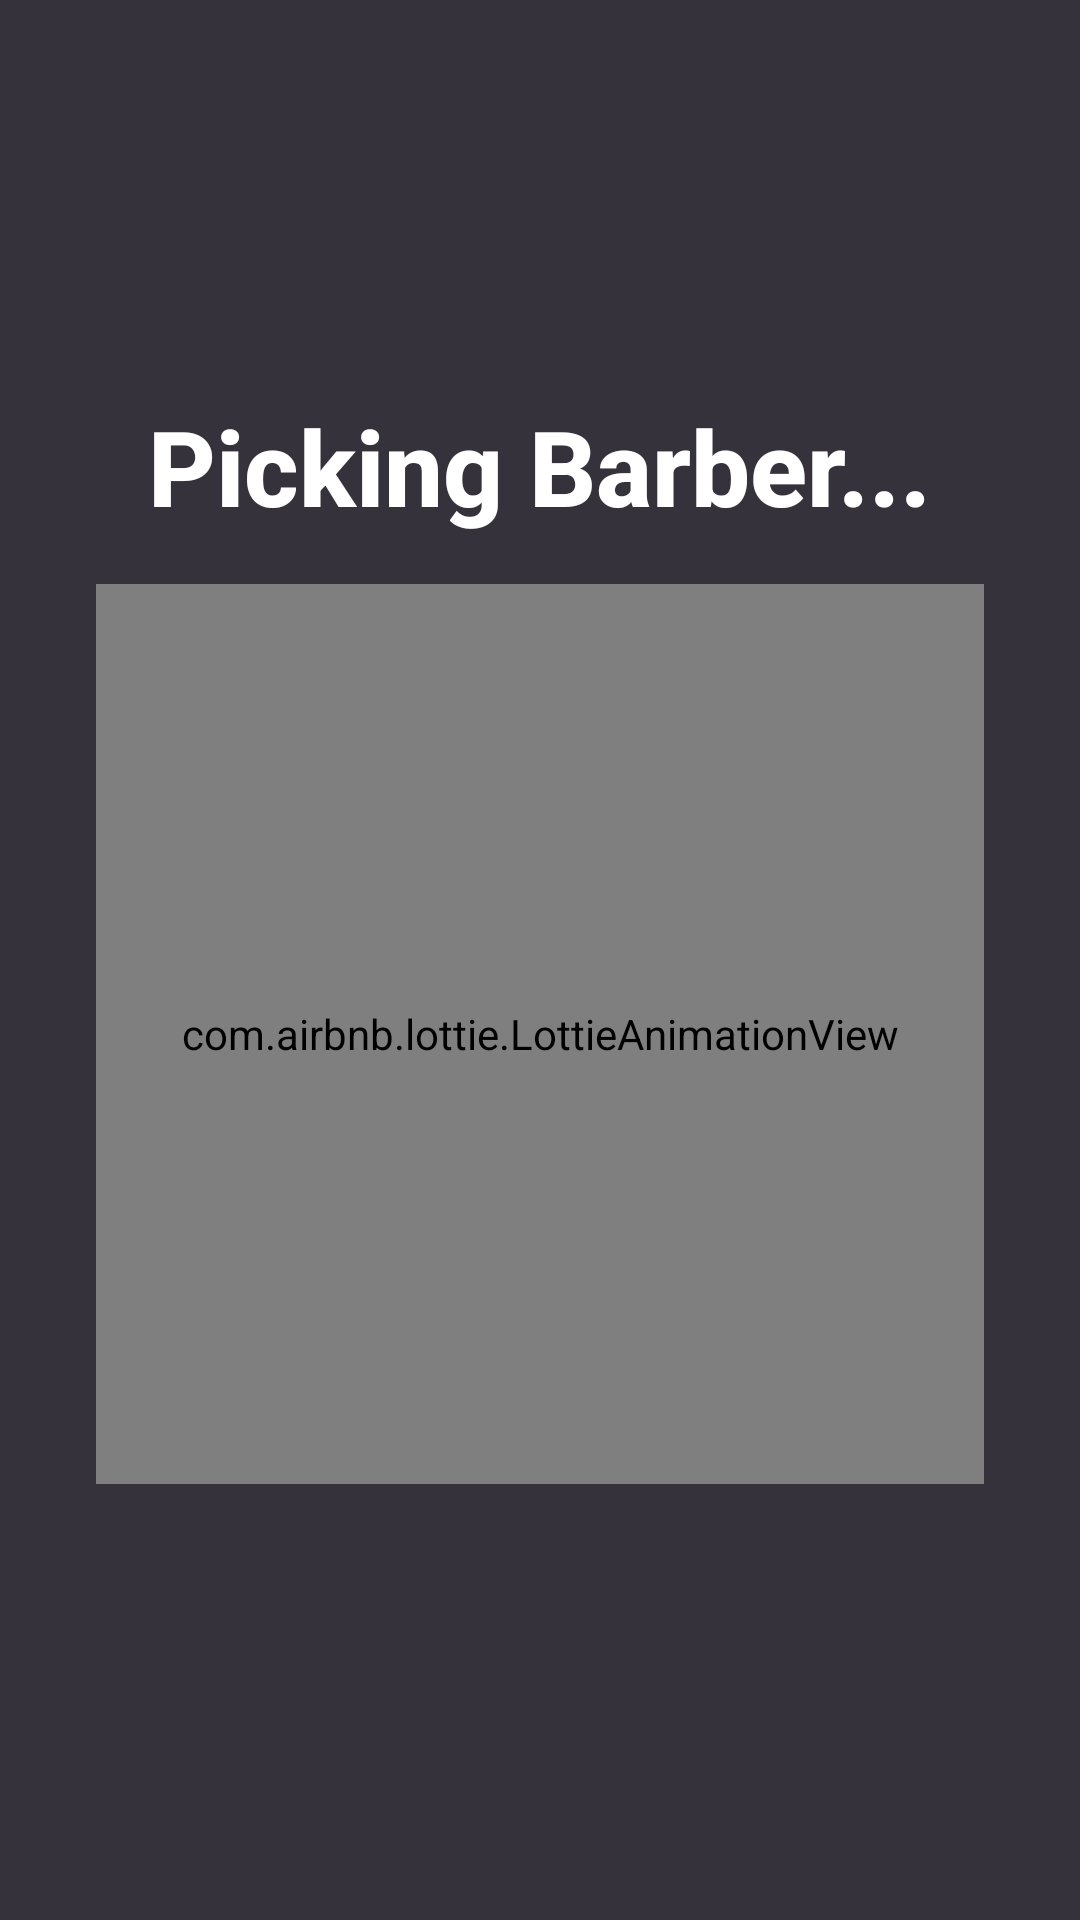

Layout XML and referenced resources for this Android screen:
<!-- AndroidManifest.xml: application theme Theme.TKPPL_YES248 -->
<!-- res/layout/activity_pick_barber.xml -->
<?xml version="1.0" encoding="utf-8"?>
<androidx.constraintlayout.widget.ConstraintLayout xmlns:android="http://schemas.android.com/apk/res/android"
    xmlns:app="http://schemas.android.com/apk/res-auto"
    xmlns:tools="http://schemas.android.com/tools"
    android:layout_width="match_parent"
    android:layout_height="match_parent"
    tools:context=".PickBarberActivity"
    android:background="@color/black">

    <com.airbnb.lottie.LottieAnimationView
        android:layout_width="match_parent"
        android:layout_height="300dp"
        android:layout_marginStart="32dp"
        android:layout_marginTop="16dp"
        android:layout_marginEnd="32dp"
        app:layout_constraintEnd_toEndOf="parent"
        app:layout_constraintStart_toStartOf="parent"
        app:layout_constraintTop_toBottomOf="@+id/text_pickingBarber"
        app:lottie_autoPlay="true"
        app:lottie_fileName="pickbarber.json"
        app:lottie_loop="true" />

    <TextView
        android:id="@+id/text_pickingBarber"
        android:layout_width="wrap_content"
        android:layout_height="wrap_content"
        android:layout_marginStart="32dp"
        android:layout_marginTop="132dp"
        android:layout_marginEnd="32dp"
        android:fontFamily="sans-serif-medium"
        android:text="Picking Barber..."
        android:textColor="@color/white"
        android:textSize="35sp"
        android:textStyle="bold"
        app:layout_constraintEnd_toEndOf="parent"
        app:layout_constraintHorizontal_bias="0.493"
        app:layout_constraintStart_toStartOf="parent"
        app:layout_constraintTop_toTopOf="parent" />


</androidx.constraintlayout.widget.ConstraintLayout>
<!-- resources referenced by this layout -->
<resources>
  <color name="black">#35323B</color>
  <color name="white">#FFFFFFFF</color>
  <style name="Theme.TKPPL_YES248" parent="Theme.MaterialComponents.DayNight.DarkActionBar">
          
          <item name="colorPrimary">#6A696F</item>
          <item name="colorPrimaryVariant">@color/grey</item>
          <item name="colorOnPrimary">@color/black</item>
          
          <item name="colorSecondary">@color/teal_200</item>
          <item name="colorSecondaryVariant">@color/teal_700</item>
          <item name="colorOnSecondary">@color/black</item>
          
          <item name="android:statusBarColor" tools:targetApi="l">?attr/colorPrimaryVariant</item>
          
          <item name="materialCalendarStyle">@style/Widget.MaterialComponents.MaterialCalendar</item>
          <item name="materialCalendarFullscreenTheme">
              @style/ThemeOverlay.MaterialComponents.MaterialCalendar.Fullscreen
          </item>
          <item name="materialCalendarTheme">@style/ThemeOverlay.MaterialComponents.MaterialCalendar
          </item>
      </style>
  <color name="grey">#808080</color>
  <color name="teal_200">#FF03DAC5</color>
  <color name="teal_700">#FF018786</color>
</resources>
